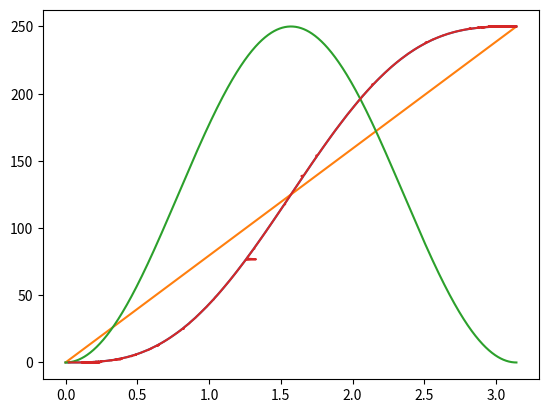

Here is the Python script that generated this plot:
import matplotlib.pyplot as plt
import numpy as np

p_1 = 250 / (np.pi / 2)
p_2 = (110 * 110 ) / 48.4

def linear(x):
    y = (x*np.pi/2) / np.pi
    y = y * p_1
    return y

def Diff_func(x):
    y = np.power(np.sin(x), 2)
    y = y * p_2
    return y

def SCR_function(x, a):
    y = -(np.sin(2*x) / 4) + (x/2)
    y = y * p_1
    y = y-a
    return y

def Netwon(x, a):
    for i in range (10):
        x = x - (SCR_function(x, a)/Diff_func(x))
        x = x % np.pi
    return x

x = np.linspace(0, np.pi, 1000)

y_1 = SCR_function(x, 0)
y_2 = linear(x)
# Netwon(y_2, y_1)
y_3 = Diff_func(x)

x_guess = Netwon(y_2, y_1)

plt.plot(x, y_1)
plt.plot(x, y_2)
plt.plot(x, y_3)
#plt.plot(y_3, y_1)
plt.plot(x_guess, y_1)

plt.show()
